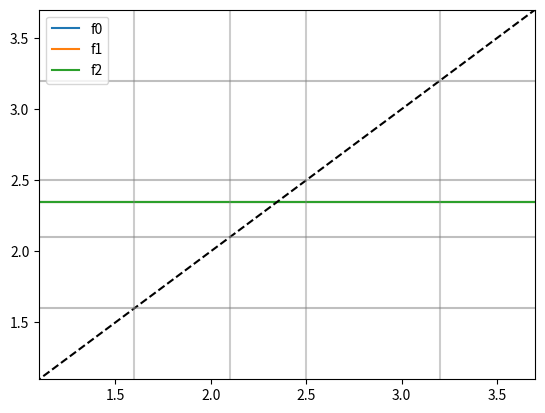

Recreate this plot in Python.
import numpy as np
import matplotlib.pyplot as plt

# Sigmoid parameters
eta = 0.5
beta = 0.0625*2**7      # can be any value

alpha = 1 # 1/3         # only can be values [0,1]

# Vectors for plotting
x = np.linspace(-0.5,5.0, 1000)

ylims = np.array([1.6,2.1,2.5,3.2])
xlims = np.copy(ylims)
ylims_0 = np.copy(ylims)
xlims_0 = np.copy(xlims)
print(f'Mean is {np.mean(ylims)}')
ylims = ylims + alpha*(np.mean(ylims) - ylims)
num_sigmoids = len(ylims)-1

# Calculate denominator for use in methods
denominator = np.tanh(beta * eta) + np.tanh(beta * (1 - eta))
numerators = np.zeros((num_sigmoids, len(x)))
funcs = np.zeros((num_sigmoids, len(x)))
for i in range(num_sigmoids):
    numerators[i] = np.tanh(beta * eta) + \
                    np.tanh( beta * 1/(xlims[i+1]-xlims[i]) * (
                        ( x - np.mean([xlims[i],xlims[i+1]]) ) 
                    ) )
    funcs[i] = ylims[i] + (ylims[i+1]-ylims[i]) * (numerators[i] / denominator)
    plt.plot(x, funcs[i], '-', label=f'f{i}')
    
plt.plot(x,x,'k--')
# plt.plot(x, (np.tanh(beta*eta)+np.tanh(beta*(x-eta)))/denominator)
# plt.plot(x, (np.tanh(beta*eta)+np.tanh(beta*1/10*(x-eta)))/denominator)
plt.vlines(xlims_0,0,5,color='gray', alpha=0.4)
plt.hlines(ylims_0,-1.5,5,color='gray', alpha=0.5)
plt.xlim((xlims_0[0]-eta,xlims_0[-1]+eta))
plt.ylim((ylims_0[0]-eta,ylims_0[-1]+eta))
plt.legend()
plt.show()

print('End of code reached.')